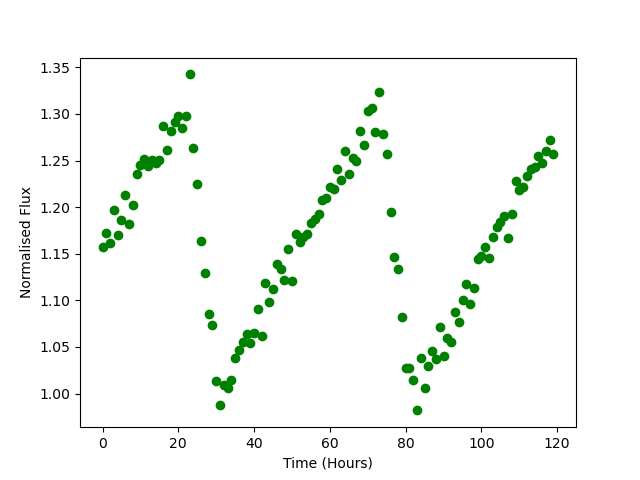

Source data for this figure (header and first rows):
Time, Flux
0.0, 1.157
1.0, 1.172
2.0, 1.161
3.0, 1.197
4.0, 1.17
5.0, 1.186
6.0, 1.213
7.0, 1.182
8.0, 1.203
9.0, 1.235
10.0, 1.245
11.0, 1.251
12.0, 1.245
13.0, 1.251
14.0, 1.248
15.0, 1.251
16.0, 1.287
17.0, 1.261
18.0, 1.282
19.0, 1.292
20.0, 1.297
21.0, 1.285
22.0, 1.298
23.0, 1.342
24.0, 1.263
25.0, 1.225
26.0, 1.163
27.0, 1.129
28.0, 1.086
29.0, 1.073
30.0, 1.013
31.0, 0.9881
32.0, 1.009
33.0, 1.006
34.0, 1.014
35.0, 1.038
36.0, 1.046
37.0, 1.056
38.0, 1.064
39.0, 1.054
40.0, 1.065
41.0, 1.091
42.0, 1.062
43.0, 1.118
44.0, 1.098
45.0, 1.112
46.0, 1.139
47.0, 1.133
48.0, 1.122
49.0, 1.155
50.0, 1.121
51.0, 1.171
52.0, 1.163
53.0, 1.168
54.0, 1.171
55.0, 1.183
56.0, 1.188
57.0, 1.192
58.0, 1.208
59.0, 1.21
... 60 more rows
